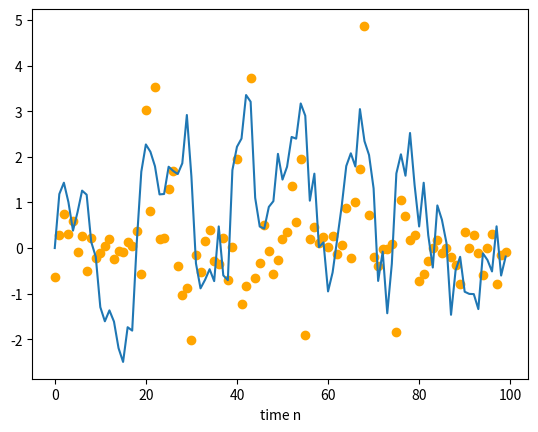
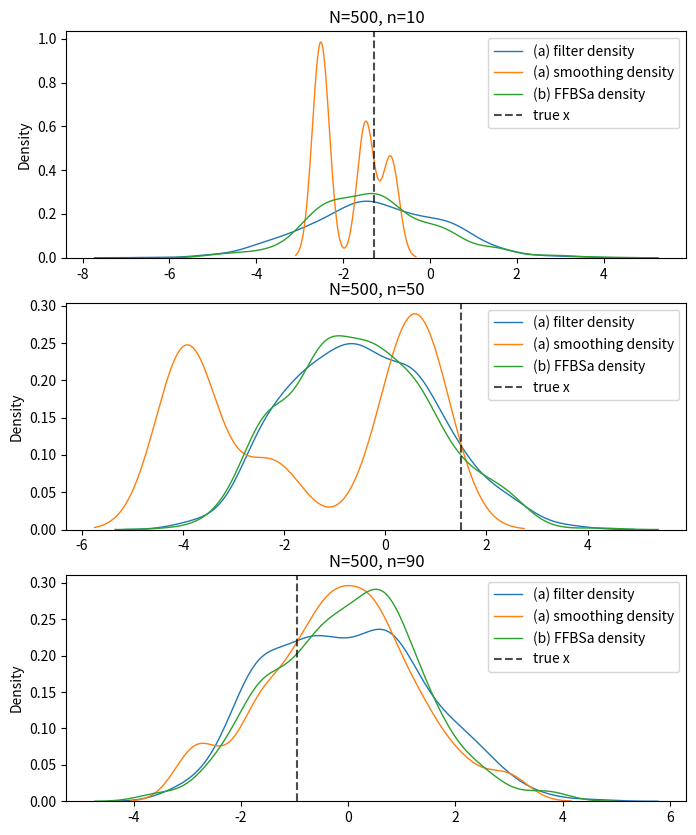

Here is the Python script that generated these plots, in order: (Note: this script raises an exception after producing the figures.)
# -*- coding: utf-8 -*-
"""
Created on Mon Apr 18 16:55:35 2022

[redacted]
"""
import numpy as np
import matplotlib.pyplot as plt
import scipy.stats as stats
import seaborn as sns
import time
from numpy.random import random

# %matplotlib inline
import warnings; warnings.simplefilter('ignore')  # hide warnings
#%%
# INITIALIZE
seed = 135
# seed = 1350
np.random.seed(seed)

#initializing parameters
T = 100  # Number of time steps.
t = range(T)  # Time.
x0 = 0 #% Initial state. normal(0,1)
true_x = np.zeros(T)  # Hidden states X_n
y = np.zeros(T)  # Observations Y_n for model 1
true_x[0] = x0  # Initial state X0

rho = 0.91
sigma = 1
beta = 0.5


# % Linear–quadratic–Gaussian model parameters
a = rho # rho
# b = 1 # tau
b = sigma
c = 0
d = beta
initVar = 1 #initial variance
v = np.random.normal(size=T)
w = np.random.normal(size=T)

# GENERATE TRUE STATE AND MEASUREMENTS:
y[0] = c * true_x[0] + d * v[0]
for t in range(1, T):
    true_x[t] = a * true_x[t - 1] + b * v[t]
    y[t] = d * np.exp(true_x[t]/2) * w[t]
    
plt.plot(true_x)
plt.scatter(range(T),y, color="orange")
plt.xlabel("time n")
# plt.ylabel(r"$Y_n$")
# plt.legend()

#%% resampling function
def multinomial_resample(weights):
    """ This is the naive form of roulette sampling where we compute the
    cumulative sum of the weights and then use binary search to select the
    resampled point based on a uniformly distributed random number. Run time
    is O(n log n). You do not want to use this algorithm in practice; for some
    reason it is popular in blogs and online courses so I included it for
    reference.
   Parameters
   ----------
    weights : list-like of float
        list of weights as floats
    Returns
    -------
    indexes : ndarray of ints
        array of indexes into the weights defining the resample. i.e. the
        index of the zeroth resample is indexes[0], etc.
    """
    cumulative_sum = np.cumsum(weights)
    cumulative_sum[-1] = 1.  # avoid round-off errors: ensures sum is exactly one
    return np.searchsorted(cumulative_sum, random(len(weights)))

def residual_resample(weights):
    """ Performs the residual resampling algorithm used by particle filters.
    Based on observation that we don't need to use random numbers to select
    most of the weights. Take int(N*w^i) samples of each particle i, and then
    resample any remaining using a standard resampling algorithm [1]
    Parameters
    ----------
    weights : list-like of float
        list of weights as floats
    Returns
    -------
    indexes : ndarray of ints
        array of indexes into the weights defining the resample. i.e. the
        index of the zeroth resample is indexes[0], etc.
    References
    ----------
    .. [1] J. S. Liu and R. Chen. Sequential Monte Carlo methods for dynamic
       systems. Journal of the American Statistical Association,
       93(443):1032–1044, 1998.
    """

    N = len(weights)
    indexes = np.zeros(N, 'i')

    # take int(N*w) copies of each weight, which ensures particles with the
    # same weight are drawn uniformly
    num_copies = (np.floor(N*np.asarray(weights))).astype(int)
    k = 0
    for i in range(N):
        for _ in range(num_copies[i]): # make n copies
            indexes[k] = i
            k += 1

    # use multinormal resample on the residual to fill up the rest. This
    # maximizes the variance of the samples
    residual = weights - num_copies     # get fractional part
    residual /= sum(residual)           # normalize
    cumulative_sum = np.cumsum(residual)
    cumulative_sum[-1] = 1. # avoid round-off errors: ensures sum is exactly one
    indexes[k:N] = np.searchsorted(cumulative_sum, random(N-k))

    return indexes

#%% N=500
N=500

# filtering approx
x = np.zeros((N,T))
# % resampled particles
xu=np.zeros((N,T))
#normalized weights
q = np.zeros((N,T))
# unormalized weights
qq = np.zeros((N,T))
log_w=np.zeros((N,T))
I = np.zeros((N,T))

# STORE the filtering
xt = np.zeros((N,T))

log_rec=np.zeros(T)

# % INIT: SAMPLE FROM THE PRIOR:
xu[:,0] = np.random.normal(0,1,size=N)

log_w[:, 0] = list(map(lambda x_u: stats.norm.pdf(y[0], 0, beta * np.exp(x_u)), xu[:,0])) 

qq[:, 0] = log_w[:, 0]
q[:, 0] = qq[:, 0] / sum(qq[:, 0])

# log_rec[0] = np.log(np.mean(qq[:, 0])) + offset

# resample
I[:, 0] = multinomial_resample(q[:, 0])
I = I.astype(int)
x[:, 0] = xu[I[:, 0], 0].copy()
xt[:, 0] = x[:, 0].copy()

for t in range(T-1):
    w = b * np.random.normal(size=N)
    xu[:, t+1] = a*x[:,t]+w
    
    d_t = beta * np.exp(x[:,t]/2)

    # compute weights and normalise
    qq[:,t+1] = list(map(lambda d: stats.norm.pdf(y[t+1], 0, d), d_t))
    q[:, t + 1] = qq[:, t + 1] / sum(qq[:, t + 1])
    I[:, t+1] = multinomial_resample(q[:, t+1])


    I = I.astype(int)

    #     % resampling
    x[:, t + 1] = xu[I[:, t+1], t + 1].copy()  
    xt[:, t+1] = x[:,t+1].copy()
    x[:, :t] = x[I[:, t+1], :t].copy()
    
#%% FFBSa
nn = N
idx = np.zeros((nn, T), dtype=int)
idx[:, -1] = multinomial_resample(q[:, -1])


for t in reversed(range(T-1)):
    w_f = np.zeros(nn)
    for i in range(nn):
        x_t = xu[idx[:,t], t]
        w_f[i] = q[i, t]*stats.norm.pdf(xu[i, t+1], rho*x_t[i], sigma)
    w_f = w_f/sum(w_f)
    idx[:, t] = multinomial_resample(w_f)
paths = [xu[idx[:, t], t] for t in range(T)]
paths = np.array(paths)

#%% plot N=500
fig1, axs = plt.subplots(3, 1,figsize=(8,10))
for i, n in enumerate([10, 50, 90]):
    print(i, n)
    # axs[i].figure(figsize=(8, 4))
    sns.distplot(ax=axs[i], x=xt[:,n], hist = False, 
                 # hist_kws={'weights': q[:,n]},
                 kde = True,
                     kde_kws = {'weights': q[:,n],'linewidth': 1, 
                                'label': "(a) filter density"})
    sns.distplot(ax=axs[i], x=x[:,n], hist = False, 
                 kde = True,
                     kde_kws = {'linewidth': 1, 'label': "(a) smoothing density"})
    # plt.hist(x[:,n], density=True)
    sns.distplot(ax=axs[i], x=paths[n], hist = False, 
                 kde = True,
                     kde_kws = {'linewidth': 1, 'label': "(b) FFBSa density"})
    axs[i].axvline(x=true_x[n], 
       label ="true x",
       color = "black", 
       alpha = 0.7,
       linestyle = "--")
    axs[i].set_title(f"N={N}, n={n}")
    axs[i].legend()
plt.savefig(f"plots/q2_1_2_N{N}.pdf")





#%% N=50
N=50

# filtering approx
x = np.zeros((N,T))
# % resampled particles
xu=np.zeros((N,T))
#normalized weights
q = np.zeros((N,T))
# unormalized weights
qq = np.zeros((N,T))
log_w=np.zeros((N,T))
I = np.zeros((N,T))

# STORE the filtering
xt = np.zeros((N,T))

log_rec=np.zeros(T)

# % INIT: SAMPLE FROM THE PRIOR:
xu[:,0] = np.random.normal(0,1,size=N)

log_w[:, 0] = list(map(lambda x_u: stats.norm.pdf(y[0], 0, beta * np.exp(x_u)), xu[:,0])) 

qq[:, 0] = log_w[:, 0]
q[:, 0] = qq[:, 0] / sum(qq[:, 0])

# log_rec[0] = np.log(np.mean(qq[:, 0])) + offset

# resample
I[:, 0] = multinomial_resample(q[:, 0])
I = I.astype(int)
x[:, 0] = xu[I[:, 0], 0].copy()
xt[:, 0] = x[:, 0].copy()

for t in range(T-1):
    w = b * np.random.normal(size=N)
    xu[:, t+1] = a*x[:,t]+w
    
    d_t = beta * np.exp(x[:,t]/2)

    # compute weights and normalise
    qq[:,t+1] = list(map(lambda d: stats.norm.pdf(y[t+1], 0, d), d_t))
    q[:, t + 1] = qq[:, t + 1] / sum(qq[:, t + 1])
    I[:, t+1] = multinomial_resample(q[:, t+1])


    I = I.astype(int)

    #     % resampling
    x[:, t + 1] = xu[I[:, t+1], t + 1].copy()  
    xt[:, t+1] = x[:,t+1].copy()
    x[:, :t] = x[I[:, t+1], :t].copy()
    
nn = N
idx = np.zeros((nn, T), dtype=int)
idx[:, -1] = multinomial_resample(q[:, -1])


for t in reversed(range(T-1)):
    w_f = np.zeros(nn)
    for i in range(nn):
        x_t = xu[idx[:,t], t]
        w_f[i] = q[i, t]*stats.norm.pdf(xu[i, t+1], rho*x_t[i], sigma)
    w_f = w_f/sum(w_f)
    idx[:, t] = multinomial_resample(w_f)
paths = [xu[idx[:, t], t] for t in range(T)]
paths = np.array(paths)

#%% plot N=50

fig1, axs = plt.subplots(3, 1,figsize=(8,10))

for n in [90]:
    # plt.figure(figsize=(8, 4))
    sns.distplot(ax=axs[2], x=xt[:,n], hist = False, 
                 # hist_kws={'weights': q[:,n]},
                 kde = True,
                     kde_kws = {'weights': q[:,n],'linewidth': 1, 
                                'label': "(a) filter density"})
    sns.distplot(ax=axs[2], x=x[:,n], hist = False, 
                 kde = True,
                     kde_kws = {'linewidth': 1, 'label': "(a) smoothing density"})
    # plt.hist(x[:,n], density=True)
    sns.distplot(ax=axs[2], x=paths[n], hist = False, 
                 kde = True,
                     kde_kws = {'linewidth': 1, 'label': "(b) FFBSa density"})
    axs[2].axvline(x=true_x[n], 
       label ="true x",
       color = "black", 
       alpha = 0.7,
       linestyle = "--")
    axs[2].set_title(f"N={N}, n={n}")
    axs[2].legend()
    # plt.savefig(f"plots/q2_1_2_n{n}_N{N}.pdf")
    
for i, n in enumerate([10,50]):
    # plt.figure(figsize=(8, 4))
    sns.distplot(ax=axs[i], x=xu[:,n], hist = True, kde = False,
                  hist_kws = {'label': "(a) filter density"},
                      kde_kws = {'linewidth': 1, 'label': "(a) filter density"})
    sns.distplot(ax=axs[i], x=x[:,n], hist = True,kde = False,
                  hist_kws = {'label': "(a) smoothing density"},
                      kde_kws = {'linewidth': 1, 'label': "(a) smoothing density"})
    # sns.histplot(x[:,n], stat="density", color="green", alpha=0.1)
    #     plt.hist(x[:,n], density=True)
    sns.distplot(ax=axs[i], x=paths[n], hist = True, kde = False,
                  hist_kws = {'label': "(b) FFBSa density"},
                      kde_kws = {'linewidth': 1, 'label': "(b) FFBSa density"})
    axs[i].axvline(x=true_x[n], 
        label ="true x",
        color = "black", 
        alpha = 0.7,
        linestyle = "--")
    axs[i].set_title(f"N={N}, n={n}")
    axs[i].legend()
plt.savefig(f"plots/q2_1_2__N{N}.pdf")




#%% q2.1.3 SIR N=100
N=100
# seed = 510
seed = 1350
np.random.seed(seed)

# filtering approx
x = np.zeros((N,T))
# % resampled particles
xu=np.zeros((N,T))
#normalized weights
q = np.zeros((N,T))
# unormalized weights
qq = np.zeros((N,T))
log_w=np.zeros((N,T))
I = np.zeros((N,T))
xt = np.zeros((N,T))


# log_rec=np.zeros(T)

# % INIT: SAMPLE FROM THE PRIOR:
xu[:,0] = np.random.normal(0,1,size=N)

log_w[:, 0] = list(map(lambda x_u: stats.norm.pdf(y[0], 0, beta * np.exp(x_u)), xu[:,0])) 
# for i in range(N):
#     qq[i, 0] = stats.norm.pdf(y[0], m)
    
# normalize
qq[:, 0] = log_w[:, 0]
q[:, 0] = qq[:, 0] / sum(qq[:, 0])


I[:, 0] = multinomial_resample(q[:, 0])

I = I.astype(int)
x[:, 0] = xu[I[:, 0], 0].copy()
xt[:, 0] = x[:, 0].copy()


# print(x[:, 0])

for t in range(T-1):
    w = b * np.random.normal(size=N)
    xu[:, t+1] = a*x[:,t]+w
    
    d_t = beta * np.exp(x[:,t]/2)

    # compute weights and normalise
    qq[:,t+1] = list(map(lambda d: stats.norm.pdf(y[t+1], 0, d), d_t))
    q[:, t + 1] = qq[:, t + 1] / sum(qq[:, t + 1])
    I[:, t+1] = multinomial_resample(q[:, t+1])
    I = I.astype(int)
    #     % resampling
    x[:, t + 1] = xu[I[:, t+1], t + 1].copy() 
    xt[:, t+1] = x[:, t+1].copy()
    x[:, :t] = x[I[:, t+1], :t].copy()

    
    
    #%% q2.1.3 FFBSa
    
    # FFBSa
nn = N
idx = np.zeros((nn, T), dtype=int)
idx[:, -1] = multinomial_resample(q[:, -1])


for t in reversed(range(T-1)):
    w_f = np.zeros(nn)
    for i in range(nn):
        x_t = xu[idx[:,t], t]
        w_f[i] = q[i, t]*stats.norm.pdf(xu[i, t+1], rho*x_t[i], sigma)
    w_f = w_f/sum(w_f)
    idx[:, t] = multinomial_resample(w_f)
paths = [xu[idx[:, t], t] for t in range(T)]
paths = np.array(paths)

# plt.plot(paths, label="FFBSa", color="black")
# plt.plot(true_x, label="true", color="red")


#%% q2.1.3 a) plot

plt.plot(true_x, label="true", color="black", 
         alpha = 0.7,linestyle = "--")

plt.plot(sum(q*xt), label="(a) filter", linewidth=1)
plt.plot(sum(q*x), label="(a) smoother", linewidth=1)
plt.plot(np.mean(paths,1), label="(b) FFBSa", linewidth=1)
# plt.legend()
plt.xlabel("time n")
plt.ylabel("Expectation")
plt.title("Filter/Smoothing mean")
plt.legend(prop={'size': 9})
plt.savefig("plots/q2_1_3_a.pdf")

#%% q2.1.3 b)
plt.plot((sum(q*(xt*xt))-sum(q*xt)**2)/range(T), label="(a) filter")
plt.plot((sum(q*(x*x))-(sum(q*x)**2))/range(T), label="(a) smoother")
plt.plot((np.var(paths, 1))/range(T), label="(b) FFBSa")

plt.xlabel("time n")
plt.ylabel("Variance")
plt.title("Filter/Smoothing variance")
plt.legend(prop={'size': 10})
# plt.savefig("plots/q2_1_3_b.pdf")


#%% q2.1.4
# bias
plt.plot(np.abs(sum(q*xt)-np.mean(sum(q*x))),label="(a)filter")
plt.plot(np.abs(sum(q*x)-np.mean(sum(q*xt))),label="(a)smoother")
plt.plot(np.abs(np.mean(paths, axis=1) - np.mean(np.mean(paths, axis=1))), 
         label="(b)BFFSa")
plt.legend()


#%% q2.2


def un_log_norm_pdf(y, x):
    return(-0.5*np.log(2*np.pi)-np.log(sigma)-(y-x)**2/2*(sigma**2))

def volatility_SIR(RHO=0.91, N=50):
    # filtering approx
    x = np.zeros((N,T))
    # % resampled particles
    xu=np.zeros((N,T))
    # normalized weights
    q = np.zeros((N,T))
    # unormalized weights
    qq = np.zeros((N,T))

    log_w=np.zeros((N,T))
    I = np.zeros((N,T))

    log_rec=np.zeros(T)

    # % INIT: SAMPLE FROM THE PRIOR:
    xu[:,0] = np.random.normal(0,1,size=N)

    # log_w[:, 0] = list(map(lambda x_u: stats.norm.pdf(y[0], 0, beta * np.exp(x_u)), xu[:,0])) 
    for i in range(N):
        qq[i, 0] = stats.norm.pdf(y[0], 0, 0.5*np.exp(xu[i, 0]/2))

    q[:, 0] = qq[:, 0] / sum(qq[:, 0])

    # log_rec[0] = np.log(np.mean(qq[:, 0])) + offset

    # resample
    # I[:, 0] = np.random.choice(range(N), N, p=q[:, 0])
    # I[:, 0] = np.random.multinomial(N, q[:, 0], size=1)[0]
    # I[:, 0] = np.searchsorted(np.cumsum(q[:, 0]), random(N))
    # I[:, 0] = multinomial(q[:,0], N)
    I = multinomial_resample(q[:, 0])
    I = I.astype(int)
    x[:, 0] = xu[I, 0].copy()

    # print(x[:, 0])

    for t in range(T-1):
        w = b * np.random.normal(size=N)
        xu[:, t+1] = a*x[:,t]+w

        d_t = beta * np.exp(x[:,t]/2)

        # compute weights and normalise
    #     qq[:,t+1] = list(map(lambda d: stats.norm.pdf(y[t+1], 0, d), d_t))
        for i in range(N):
            qq[i, t+1] = stats.norm.pdf(y[t+1], 0, 0.5*np.exp(xu[i, t+1]/2))

        q[:, t + 1] = qq[:, t + 1] / sum(qq[:, t + 1])

    #     I[:, t+1] = np.random.choice(range(N), N, p=q[:, t+1])
    #     I[:, t+1] = np.random.multinomial(N, q[:, t+1], size=1)[0]
    #     I[:, t+1] = np.searchsorted(np.cumsum(q[:, t+1]), random(N))
    #     I[:, t+1] = multinomial(q[:,t+1], N)
        It = multinomial_resample(q[:, t+1])


        It = It.astype(int)

        #     % resampling
        x[:, t + 1] = xu[It, t + 1].copy()  
    #     print(I[:, t + 1])
        x[:, :t] = x[It, :t].copy()
    
    return(x)
#%%
r = 1

xr = volatility_SIR(RHO = r, N=N)
# print(xr[:, 10])

grads = np.zeros(N)
for i in range(N):
#         s = xr[:, p-1]*(xr[:, p] - r_k * xr[:, p-1])
#         grads += s
    for p in range(1,T):
        s = xr[i, p-1] * (xr[i, p] - r*xr[i,p-1])
#         print(s)
        grads[i] += s

grad = np.mean(grads)
grad/T

# xr[i, p-1] * (xr[i, p] - 0.8*xr[i,p-1])

#%%
# gradient ascent

step = 0.001
rho0_1 = 0.5
rho0_2 = -1
rho0_3 = 1.5
num_iter = 50
N=50

rho_list_1 = np.zeros(num_iter)
rho_list_1[0] = rho0_1

#%%

def gradient_asc(rho0, step=0.001):
    num_iter = 20
    N = 100
    rho_list = np.zeros(num_iter)
    rho_list[0] = rho0
    
    for k in range(num_iter-1):
        if (k%10)==0:
            print(k, rho_list[k])
        
        # compute gradient
        grad = 0
    
        # run PF
        r_k = rho_list[k]
        xr = volatility_SIR(RHO = r_k, N=N)
        grads = np.zeros(N)
        for i in range(N):
            for p in range(1,T):
                s = xr[i, p-1] * (xr[i, p] - rho_list[k]*xr[i,p-1])
                grads[i] += s
    
        
        grad = np.mean(grads)
        # update parameter
        rho_list[k+1] = r + step * grad
        print(grad, rho_list[k+1])
    return(rho_list)
        
    
#%%
rho_list_1 = gradient_asc(0.5)
rho_list_2 = gradient_asc(-1)
#%%
rho_list_3 = gradient_asc(1.5)
#%%
# print(np.mean(rho_list_1[:-10]))
print(rho_list_1[-1])
print(rho_list_2[-1])
print(rho_list_3[-1])

#%%

plt.plot(rho_list_1, 
         label=r"$\rho_0=0.5,\rho_{20}=0.8692$")
plt.plot(rho_list_2, 
         label=r"$\rho_0=-1,\rho_{20}=0.8606$")
plt.plot(rho_list_3, 
         label=r"$\rho_0=1.5,\rho_{20}=0.8950$")
plt.axhline(y=0.8, label =r"true $\rho=0.8$",
   color = "black", 
   alpha = 0.7,
   linestyle = "--")
plt.xlabel("k")
plt.ylabel(r"$\rho_k$")
plt.title(fr"step size $\gamma=${step}")
plt.legend()
plt.savefig("plots\q2_2.pdf")